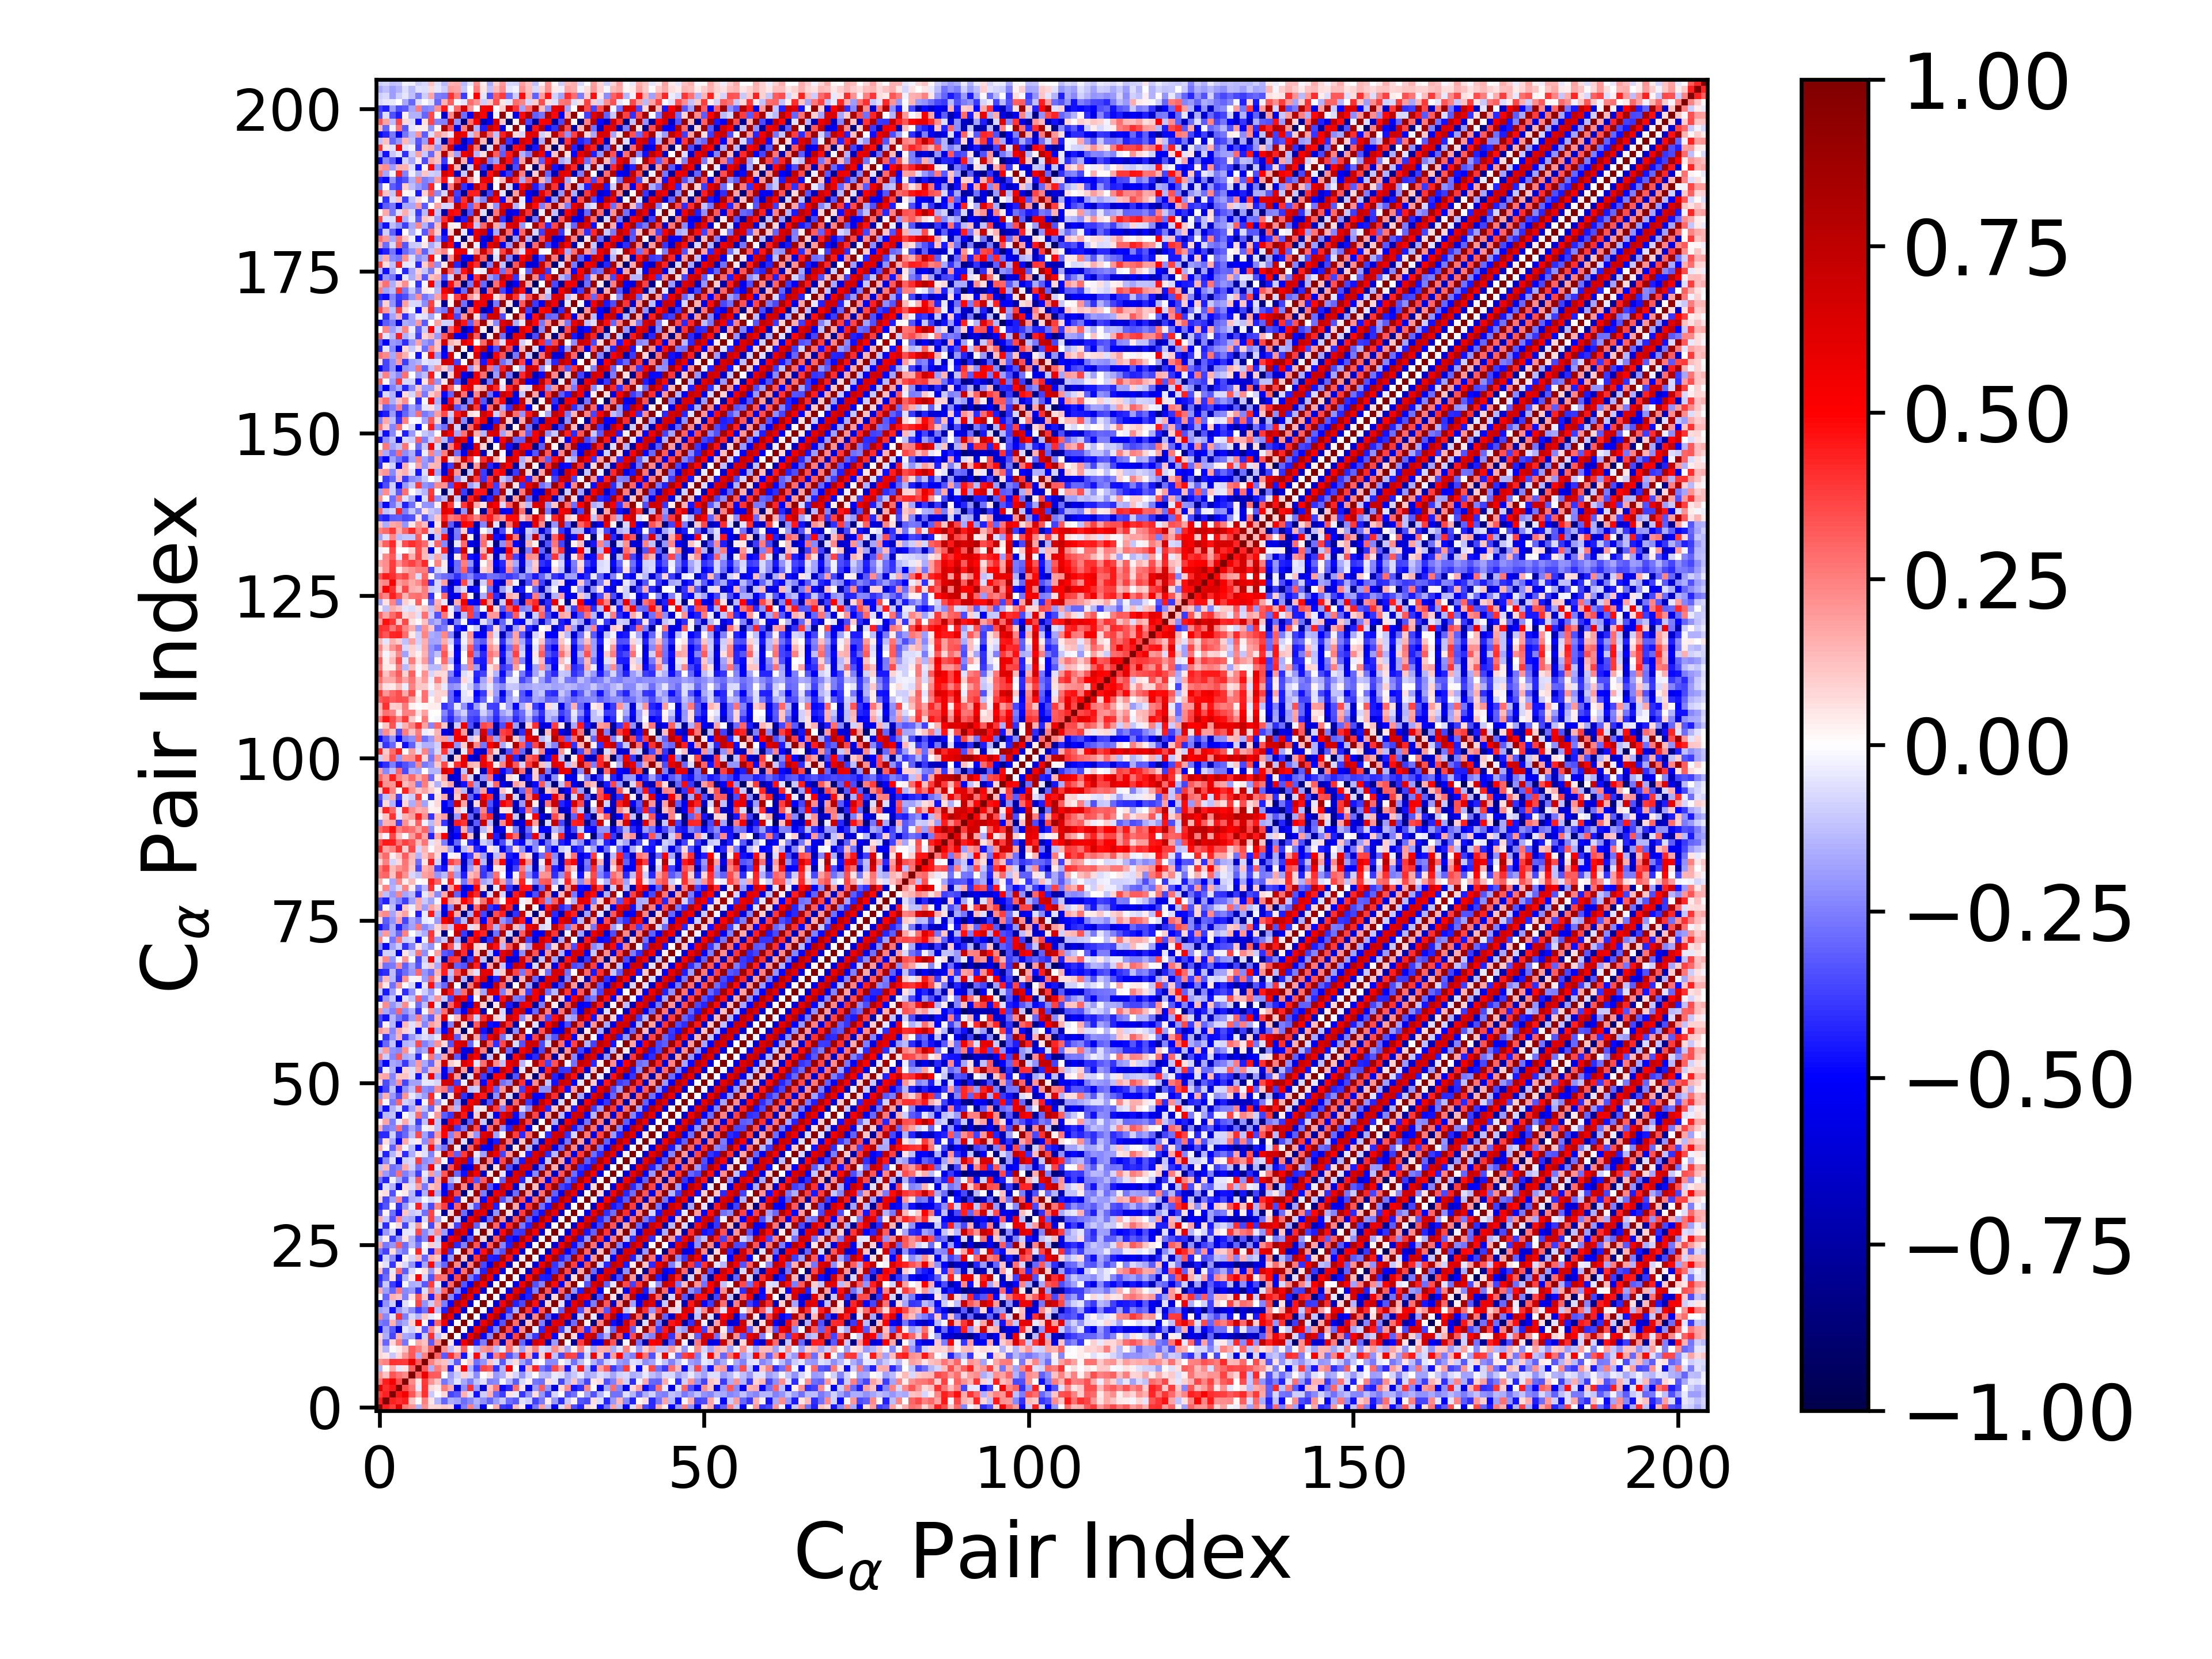

Data behind this chart, as committed beside it:
1.000000000000000000e+00, 4.394686328013909238e-01, 3.785689751721136309e-01, 6.299908341044009319e-01, 2.629548731053993338e-01, 2.099575217412041339e-01, -1.533783371036156473e-01, 2.121877145117896379e-01, 7.288393800852564774e-02, 8.181739470046187068e-02, 1.084689067272224111e-01, 8.057203451774917757e-02, -5.052611384284899643e-01, -2.532443035068139836e-01, 2.448959978452409092e-01, -1.814395233520565975e-01, -5.267848774559243941e-01, 4.752356841584411758e-04, 1.604587229322766428e-01, -3.876002513867394250e-01, -4.123992912462841609e-01, 1.298102542037918583e-01, 3.629739808046870270e-02, -4.845984642764685213e-01
4.394686328013909238e-01, 1.000000000000000000e+00, 4.340482938454081063e-01, 4.132474948521250302e-01, 4.414379650392706300e-01, 1.223254667105856119e-01, -6.555762029054394875e-03, 2.470290020605486747e-01, 5.278027789053245378e-02, -1.433565623054386395e-01, -3.018364402526660939e-01, -1.611098874677890092e-01, -1.874846468018527279e-01, -2.821380553564984961e-01, -2.341652105290202290e-01, -1.524898650826315705e-01, -2.166597770645387611e-01, -3.004129290533404384e-01, -1.929819747153090070e-01, -1.018082715835204599e-01, -2.870936938657000503e-01, -3.228266647720279825e-01, -6.021420392172095737e-02, -9.295709659289837223e-02
3.785689751721136309e-01, 4.340482938454081063e-01, 1.000000000000000000e+00, 4.532808639812456186e-01, 5.319876814292684442e-01, 3.312897010327167102e-01, 1.623740038638348260e-01, 4.041852613488013390e-01, -1.072834259039630589e-01, -1.511815356039545276e-02, 7.334880303941793134e-02, -3.652208047899275778e-01, -3.274357465317063731e-01, 1.542430278545301181e-01, -5.856921825744455801e-02, -4.667934668580249191e-01, -9.975883823207311318e-02, 1.549461612969871560e-01, -2.997048386373056261e-01, -3.810982938107441154e-01, 5.896649502340088611e-02, -4.269319897546919318e-02, -3.911293871813050771e-01, -2.251523615654475730e-01
6.299908341044009319e-01, 4.132474948521250302e-01, 4.532808639812456186e-01, 1.000000000000000000e+00, 3.438375088963987469e-01, 2.667129484247064419e-01, -4.346594564701256047e-02, 3.919997937037683622e-01, 7.063475262471607952e-02, 4.121207209678245248e-02, 2.525643155766237880e-01, 1.567012660402228863e-01, -6.042452535528970436e-01, -2.194591639615555423e-01, 4.019724078942709666e-01, -2.024463776113038793e-01, -6.071316544281519789e-01, 1.203269560982529740e-01, 2.653121405661400534e-01, -4.802816497004708807e-01, -4.184930206382530549e-01, 2.867980910367748937e-01, 4.767505202871141073e-02, -5.977648163980832097e-01
2.629548731053993338e-01, 4.414379650392706300e-01, 5.319876814292684442e-01, 3.438375088963987469e-01, 1.000000000000000000e+00, 2.291700247035862170e-01, 4.875923012857493605e-02, 3.890932968149053428e-01, 2.093212113966974319e-01, 1.125781925129361455e-01, -2.663414734491360014e-01, -1.699197308902238857e-01, -5.458251395551888541e-02, -1.644272438442046236e-01, -2.567786354439803853e-01, -1.174263278971860863e-01, -6.242796952235991903e-02, -2.427220780620178153e-01, -2.268935073671169145e-01, -1.774127092043067261e-02, -1.407315316752110468e-01, -3.173035435136876692e-01, -7.736374624565156566e-02, 2.919842559914496635e-02
2.099575217412041339e-01, 1.223254667105856119e-01, 3.312897010327167102e-01, 2.667129484247064419e-01, 2.291700247035862170e-01, 1.000000000000000000e+00, 3.081072778019348091e-01, 5.679190701961362997e-01, 3.233336889911980760e-01, 3.139725095975721691e-01, 1.346241022904256157e-03, -1.929272043534633885e-01, -9.767411485507944413e-02, 9.118530350830389430e-02, -7.553505796722057020e-02, -2.242326028904065016e-01, 1.451616428505007059e-03, 5.678432283757672144e-02, -2.000613751227929282e-01, -1.634416548583764173e-01, 5.402550188842393519e-02, -8.243586014780443505e-02, -2.146068348037860618e-01, -8.156195921626176182e-02
-1.533783371036156473e-01, -6.555762029054394875e-03, 1.623740038638348260e-01, -4.346594564701256047e-02, 4.875923012857493605e-02, 3.081072778019348091e-01, 1.000000000000000000e+00, 3.212168977518512492e-01, -1.553970187294116678e-01, 2.503546607811827363e-01, 1.697662255791579367e-01, -4.381758870216600488e-01, 5.638225239591512089e-02, 5.072601232122457837e-01, -1.515963337069729244e-01, -3.787497646309740951e-01, 3.599019966988705188e-01, 3.233662950252958468e-01, -4.038322915160363347e-01, -1.451183041990180556e-01, 4.949006281493792958e-01, -1.967060217793120853e-03, -4.700878130535925403e-01, 1.353347599742373286e-01
2.121877145117896379e-01, 2.470290020605486747e-01, 4.041852613488013390e-01, 3.919997937037683622e-01, 3.890932968149053428e-01, 5.679190701961362997e-01, 3.212168977518512492e-01, 1.000000000000000000e+00, 2.431376218401941625e-01, 1.448328620735223338e-01, 1.188709218152343428e-01, -1.004082218516194475e-01, -3.195467496163649224e-01, 1.625444149498105409e-02, 1.028325947733567947e-01, -2.756688420075827928e-01, -2.166864624255735172e-01, 1.216645167128503763e-01, -6.585978381089645228e-02, -3.241410743464769317e-01, -8.399623540509941477e-02, 6.460166441438271179e-02, -1.787951848064820437e-01, -2.909623824162768657e-01
7.288393800852564774e-02, 5.278027789053245378e-02, -1.072834259039630589e-01, 7.063475262471607952e-02, 2.093212113966974319e-01, 3.233336889911980760e-01, -1.553970187294116678e-01, 2.431376218401941625e-01, 1.000000000000000000e+00, 3.104091024514655794e-01, -3.277143797018131632e-01, 4.122482827956560625e-01, 2.312549673763698022e-01, -4.550305727117527343e-01, -5.419805504788307443e-02, 4.822920052764901322e-01, -9.820631904468063444e-02, -4.309965480150815265e-01, 2.541105229714377134e-01, 3.787547378000291065e-01, -3.436313191284622315e-01, -2.080565409494296580e-01, 4.795683270978317037e-01, 1.570845755352648643e-01
8.181739470046187068e-02, -1.433565623054386395e-01, -1.511815356039545276e-02, 4.121207209678245248e-02, 1.125781925129361455e-01, 3.139725095975721691e-01, 2.503546607811827363e-01, 1.448328620735223338e-01, 3.104091024514655794e-01, 1.000000000000000000e+00, 2.161855288241458228e-01, -1.195771951506353209e-01, 6.481297965768702263e-02, 3.027561113889679079e-01, 1.894692178790262707e-02, -1.311665976906964681e-01, 2.057367526836196836e-01, 2.307694937053253736e-01, -1.331156209368369869e-01, -4.336278894639154086e-02, 2.898918795789652836e-01, 7.242433679323721785e-02, -1.821532788306291228e-01, 1.141565694634509714e-01
1.084689067272224111e-01, -3.018364402526660939e-01, 7.334880303941793134e-02, 2.525643155766237880e-01, -2.663414734491360014e-01, 1.346241022904256157e-03, 1.697662255791579367e-01, 1.188709218152343428e-01, -3.277143797018131632e-01, 2.161855288241458228e-01, 1.000000000000000000e+00, 4.856851251721502893e-02, -5.982007262188531183e-01, 5.586248353474034811e-01, 8.030510174803551227e-01, -4.403911378564326906e-01, -2.535734094494996316e-01, 9.226068069377594272e-01, 2.993983689074347643e-01, -6.964158482045522680e-01, 2.701106933551656319e-01, 9.029405594893413767e-01, -2.969990043473976771e-01, -6.076378683669171332e-01
8.057203451774917757e-02, -1.611098874677890092e-01, -3.652208047899275778e-01, 1.567012660402228863e-01, -1.699197308902238857e-01, -1.929272043534633885e-01, -4.381758870216600488e-01, -1.004082218516194475e-01, 4.122482827956560625e-01, -1.195771951506353209e-01, 4.856851251721502893e-02, 1.000000000000000000e+00, 7.220244370067358496e-03, -6.308328546521380087e-01, 5.710635880821441912e-01, 7.887523700005871774e-01, -4.901067207993396457e-01, -2.322377718328140217e-01, 9.352439490322430604e-01, 2.922811302676682210e-01, -6.192894864708600178e-01, 3.690020436739225307e-01, 9.048145959363007584e-01, -2.028784356873725159e-01
-5.052611384284899643e-01, -1.874846468018527279e-01, -3.274357465317063731e-01, -6.042452535528970436e-01, -5.458251395551888541e-02, -9.767411485507944413e-02, 5.638225239591512089e-02, -3.195467496163649224e-01, 2.312549673763698022e-01, 6.481297965768702263e-02, -5.982007262188531183e-01, 7.220244370067358496e-03, 1.000000000000000000e+00, 1.119696867116054192e-02, -6.340297294436481046e-01, 5.749649403825380922e-01, 7.898197896398755358e-01, -4.672390504833308644e-01, -2.375056443996312050e-01, 9.132506217284126482e-01, 3.545416189373207794e-01, -5.707929786549501561e-01, 2.337071326021605833e-01, 9.420685624569460348e-01
-2.532443035068139836e-01, -2.821380553564984961e-01, 1.542430278545301181e-01, -2.194591639615555423e-01, -1.644272438442046236e-01, 9.118530350830389430e-02, 5.072601232122457837e-01, 1.625444149498105409e-02, -4.550305727117527343e-01, 3.027561113889679079e-01, 5.586248353474034811e-01, -6.308328546521380087e-01, 1.119696867116054192e-02, 1.000000000000000000e+00, 8.498923743949065787e-03, -6.313581591070199783e-01, 5.751090088870040029e-01, 7.871938927700256050e-01, -5.009150472809367205e-01, -3.299063758824478110e-01, 9.167488444093448985e-01, 2.831606016178142560e-01, -7.793581594621282749e-01, 1.187865755728574335e-01
2.448959978452409092e-01, -2.341652105290202290e-01, -5.856921825744455801e-02, 4.019724078942709666e-01, -2.567786354439803853e-01, -7.553505796722057020e-02, -1.515963337069729244e-01, 1.028325947733567947e-01, -5.419805504788307443e-02, 1.894692178790262707e-02, 8.030510174803551227e-01, 5.710635880821441912e-01, -6.340297294436481046e-01, 8.498923743949065787e-03, 1.000000000000000000e+00, 2.978716098487421953e-03, -6.390030805965251082e-01, 5.892324709616286738e-01, 7.733099168836118364e-01, -5.250296521333143174e-01, -2.593804774975316807e-01, 9.366344898250582585e-01, 2.473230786657915070e-01, -7.512006189099599274e-01
-1.814395233520565975e-01, -1.524898650826315705e-01, -4.667934668580249191e-01, -2.024463776113038793e-01, -1.174263278971860863e-01, -2.242326028904065016e-01, -3.787497646309740951e-01, -2.756688420075827928e-01, 4.822920052764901322e-01, -1.311665976906964681e-01, -4.403911378564326906e-01, 7.887523700005871774e-01, 5.749649403825380922e-01, -6.313581591070199783e-01, 2.978716098487421953e-03, 1.000000000000000000e+00, 4.565983415108213449e-03, -6.057425492254947530e-01, 5.934700113022604029e-01, 8.002747592261922893e-01, -4.127071851844197892e-01, -1.540170251763832709e-01, 9.117944864797208337e-01, 3.868232851136750861e-01
-5.267848774559243941e-01, -2.166597770645387611e-01, -9.975883823207311318e-02, -6.071316544281519789e-01, -6.242796952235991903e-02, 1.451616428505007059e-03, 3.599019966988705188e-01, -2.166864624255735172e-01, -9.820631904468063444e-02, 2.057367526836196836e-01, -2.535734094494996316e-01, -4.901067207993396457e-01, 7.898197896398755358e-01, 5.751090088870040029e-01, -6.390030805965251082e-01, 4.565983415108213449e-03, 1.000000000000000000e+00, 1.042489903413949467e-02, -6.315939106801400360e-01, 5.295232559355221857e-01, 8.239222955289879913e-01, -4.345350741021568042e-01, -3.580278934208743213e-01, 8.632669382900068911e-01
4.752356841584411758e-04, -3.004129290533404384e-01, 1.549461612969871560e-01, 1.203269560982529740e-01, -2.427220780620178153e-01, 5.678432283757672144e-02, 3.233662950252958468e-01, 1.216645167128503763e-01, -4.309965480150815265e-01, 2.307694937053253736e-01, 9.226068069377594272e-01, -2.322377718328140217e-01, -4.672390504833308644e-01, 7.871938927700256050e-01, 5.892324709616286738e-01, -6.057425492254947530e-01, 1.042489903413949467e-02, 1.000000000000000000e+00, 8.906723088898395660e-03, -6.848775161974411940e-01, 5.478100071391116543e-01, 7.795967084992220242e-01, -5.535863142770311995e-01, -4.363638353495339905e-01
1.604587229322766428e-01, -1.929819747153090070e-01, -2.997048386373056261e-01, 2.653121405661400534e-01, -2.268935073671169145e-01, -2.000613751227929282e-01, -4.038322915160363347e-01, -6.585978381089645228e-02, 2.541105229714377134e-01, -1.331156209368369869e-01, 2.993983689074347643e-01, 9.352439490322430604e-01, -2.375056443996312050e-01, -5.009150472809367205e-01, 7.733099168836118364e-01, 5.934700113022604029e-01, -6.315939106801400360e-01, 8.906723088898395660e-03, 1.000000000000000000e+00, 2.137429710369145863e-02, -6.044551724293256711e-01, 6.100484810845201444e-01, 7.884509341597375487e-01, -4.495956317736505836e-01
-3.876002513867394250e-01, -1.018082715835204599e-01, -3.810982938107441154e-01, -4.802816497004708807e-01, -1.774127092043067261e-02, -1.634416548583764173e-01, -1.451183041990180556e-01, -3.241410743464769317e-01, 3.787547378000291065e-01, -4.336278894639154086e-02, -6.964158482045522680e-01, 2.922811302676682210e-01, 9.132506217284126482e-01, -3.299063758824478110e-01, -5.250296521333143174e-01, 8.002747592261922893e-01, 5.295232559355221857e-01, -6.848775161974411940e-01, 2.137429710369145863e-02, 1.000000000000000000e+00, 1.052055216583117590e-02, -5.814822598778782714e-01, 5.498009155179538476e-01, 8.441640539808097365e-01
-4.123992912462841609e-01, -2.870936938657000503e-01, 5.896649502340088611e-02, -4.184930206382530549e-01, -1.407315316752110468e-01, 5.402550188842393519e-02, 4.949006281493792958e-01, -8.399623540509941477e-02, -3.436313191284622315e-01, 2.898918795789652836e-01, 2.701106933551656319e-01, -6.192894864708600178e-01, 3.545416189373207794e-01, 9.167488444093448985e-01, -2.593804774975316807e-01, -4.127071851844197892e-01, 8.239222955289879913e-01, 5.478100071391116543e-01, -6.044551724293256711e-01, 1.052055216583117590e-02, 1.000000000000000000e+00, 1.634811228191162050e-02, -6.862807907924667328e-01, 4.648364026046338249e-01
1.298102542037918583e-01, -3.228266647720279825e-01, -4.269319897546919318e-02, 2.867980910367748937e-01, -3.173035435136876692e-01, -8.243586014780443505e-02, -1.967060217793120853e-03, 6.460166441438271179e-02, -2.080565409494296580e-01, 7.242433679323721785e-02, 9.029405594893413767e-01, 3.690020436739225307e-01, -5.707929786549501561e-01, 2.831606016178142560e-01, 9.366344898250582585e-01, -1.540170251763832709e-01, -4.345350741021568042e-01, 7.795967084992220242e-01, 6.100484810845201444e-01, -5.814822598778782714e-01, 1.634811228191162050e-02, 1.000000000000000000e+00, 2.556576533399776766e-02, -6.818117484319410337e-01
3.629739808046870270e-02, -6.021420392172095737e-02, -3.911293871813050771e-01, 4.767505202871141073e-02, -7.736374624565156566e-02, -2.146068348037860618e-01, -4.700878130535925403e-01, -1.787951848064820437e-01, 4.795683270978317037e-01, -1.821532788306291228e-01, -2.969990043473976771e-01, 9.048145959363007584e-01, 2.337071326021605833e-01, -7.793581594621282749e-01, 2.473230786657915070e-01, 9.117944864797208337e-01, -3.580278934208743213e-01, -5.535863142770311995e-01, 7.884509341597375487e-01, 5.498009155179538476e-01, -6.862807907924667328e-01, 2.556576533399776766e-02, 1.000000000000000000e+00, 4.124524651712437734e-02
-4.845984642764685213e-01, -9.295709659289837223e-02, -2.251523615654475730e-01, -5.977648163980832097e-01, 2.919842559914496635e-02, -8.156195921626176182e-02, 1.353347599742373286e-01, -2.909623824162768657e-01, 1.570845755352648643e-01, 1.141565694634509714e-01, -6.076378683669171332e-01, -2.028784356873725159e-01, 9.420685624569460348e-01, 1.187865755728574335e-01, -7.512006189099599274e-01, 3.868232851136750861e-01, 8.632669382900068911e-01, -4.363638353495339905e-01, -4.495956317736505836e-01, 8.441640539808097365e-01, 4.648364026046338249e-01, -6.818117484319410337e-01, 4.124524651712437734e-02, 1.000000000000000000e+00
-2.696670361046737407e-01, -3.720064911969084287e-01, 6.744884634618854291e-02, -1.958447063014832068e-01, -2.678471820606299070e-01, -2.983356970804105449e-03, 4.233897253243413816e-01, -3.446116536581669831e-02, -4.402472758873736680e-01, 2.424811892097108734e-01, 6.872920342883160894e-01, -3.922779492654719369e-01, -3.207051367765856309e-02, 9.343922317462567406e-01, 2.381132818520840522e-01, -4.909039433656999241e-01, 4.623852208147794518e-01, 8.709971703129785192e-01, -2.471454004477053878e-01, -3.365522630648883351e-01, 8.570790017967105934e-01, 5.089897236261328173e-01, -6.268530035654137356e-01, 1.935401180979797603e-02
1.864338308606027506e-01, -2.588857712872865702e-01, -2.054897626091511109e-01, 3.198388519600407487e-01, -2.846339562243633270e-01, -1.361912324828530862e-01, -2.727419689201771025e-01, 1.054645994329994271e-02, 9.475275735466731630e-02, -7.537558268211939916e-02, 5.670724646632143706e-01, 7.900164287835333976e-01, -4.196171176483386445e-01, -2.467689723535045898e-01, 9.137822211038624243e-01, 3.334401282197606009e-01, -6.367086675735612600e-01, 3.129102921113649516e-01, 9.333256563877239120e-01, -2.389074956167591690e-01, -4.375811957035880551e-01, 8.214542706634820890e-01, 5.612294412411134026e-01, -6.191677564543303092e-01
-1.336302099752577632e-01, 3.218768225915092512e-02, -3.757280604098616195e-01, -2.090798467255267634e-01, 5.623615926402669718e-02, -1.491266117840148175e-01, -3.433896321469441792e-01, -2.327643746409496506e-01, 5.301330466697682375e-01, -1.005698430981410568e-01, -7.102909773833921969e-01, 5.651679106720899348e-01, 6.345253848553641385e-01, -7.078860757823872696e-01, -3.140921593408027013e-01, 9.029136889010930256e-01, 7.884288847382696364e-02, -8.363152756462614024e-01, 3.203506736238725394e-01, 8.695800333778590518e-01, -4.492946132446614671e-01, -4.988198516369239388e-01, 8.195659261708484467e-01, 5.308140495995979924e-01
-5.192597326721435369e-01, -1.960771551059823370e-01, -8.473920801030564165e-02, -5.833417811468062375e-01, -4.802627140280504858e-02, -4.490757355921733834e-02, 3.586298289987777110e-01, -2.287912475201710205e-01, -1.225923784731208499e-01, 2.220635053010564242e-01, -1.912091550730931067e-01, -4.885333701942841667e-01, 7.367539556521144339e-01, 6.047470282625991844e-01, -5.859205016707303981e-01, -3.241444504076287231e-02, 9.720295826110131321e-01, 7.160666567814526207e-02, -6.199851448849633684e-01, 4.803110916549573339e-01, 8.502378956703425805e-01, -3.827738436241481246e-01, -3.908689410579925805e-01, 8.431018373606101735e-01
-6.669104341982429185e-02, -4.072653514518850826e-01, -4.722726369140359780e-03, 7.496145731161669989e-02, -3.612462554021457772e-01, -6.245115965954317616e-02, 1.968243820278628153e-01, 2.002999364801220927e-02, -3.567371942129413664e-01, 1.170889943490561746e-01, 9.117914515640365147e-01, 7.265378773429784220e-02, -3.706872676186515059e-01, 6.255390422132167672e-01, 7.298184923025563542e-01, -3.100605434727384813e-01, -5.568832924896457981e-02, 9.190649062049348617e-01, 2.972128972581107864e-01, -5.197904792988367051e-01, 4.202378999648140323e-01, 8.976972358530853624e-01, -2.611443712832512420e-01, -4.299164880065394212e-01
1.651757667874775848e-01, -1.092111590056046161e-01, -3.300946428315003067e-01, 2.251923189317625029e-01, -1.533003973949553789e-01, -1.655431907594187846e-01, -4.547081957909796524e-01, -7.157985406786751548e-02, 3.746575530592713976e-01, -1.730809248863940109e-01, 1.739895600433172956e-02, 9.469351999446792290e-01, -9.333741160385723712e-02, -7.006755845449333941e-01, 5.596542783140099342e-01, 7.309998633325075490e-01, -6.024171993641156408e-01, -2.806589627363100803e-01, 9.369028086231936392e-01, 2.164073378469971165e-01, -7.393464640023290624e-01, 3.496281674517240368e-01, 9.174760226525908724e-01, -3.084249131474772199e-01
-3.441685372223011186e-01, 2.431264753706312634e-02, -2.801682642458859784e-01, -4.616737581716203187e-01, 1.102808476798904647e-01, -1.045590982653793743e-01, -8.144914501751610025e-02, -2.740248950626136826e-01, 3.625125678073014557e-01, 3.095161710926097945e-02, -7.854086435963862911e-01, 7.706891652303095308e-02, 8.935339737981119468e-01, -2.826115471857915118e-01, -7.008999972986790228e-01, 6.346958509506398505e-01, 5.883462993938071151e-01, -7.265942059155073851e-01, -2.068802636805561201e-01, 9.442353726610641651e-01, 6.573289116879696414e-02, -7.532751804171587962e-01, 3.769420064516584290e-01, 9.015780653085864182e-01
-4.243847952275373592e-01, -3.332242306388324415e-01, 1.079128969265621095e-02, -4.029424833549392626e-01, -1.986451815336750248e-01, -4.033827941846549608e-02, 4.420394346378668238e-01, -1.365543572510262149e-01, -3.583041099882106617e-01, 2.466878800873507638e-01, 3.757057106526984214e-01, -4.814914990557986885e-01, 3.122265804970464909e-01, 9.017418251230571169e-01, -1.030261930047121632e-01, -3.424258470596427961e-01, 7.513834767439332429e-01, 6.190698939059148254e-01, -4.443592907165711536e-01, -7.017768104965444939e-03, 9.628089529138477154e-01, 1.707741152072204394e-01, -5.967313990769187448e-01, 3.961686128699542508e-01
8.427140706646195356e-02, -3.559853372093781942e-01, -1.854151718731398280e-01, 2.304681106386047840e-01, -3.668871328105118290e-01, -1.572080117689100276e-01, -1.392740699975619223e-01, -2.005850059248360379e-02, -7.828875023265477462e-02, -4.644251311884728395e-02, 7.317447506074707952e-01, 6.244830199720442510e-01, -4.178836173601563342e-01, 3.219241069023208446e-02, 9.305717082100695148e-01, 1.624817217683379722e-01, -4.796212867031313665e-01, 5.463529341836083075e-01, 8.083830272448588872e-01, -3.368817048338985654e-01, -1.734113217751012126e-01, 9.266843509813259550e-01, 3.399993879810945252e-01, -5.923781081757202305e-01
4.185416174574461273e-02, 6.919299078820902171e-02, -3.429019848619035971e-01, 3.216225327893784246e-03, 4.629007789591003258e-02, -1.410043115265843250e-01, -4.540791722450649437e-01, -1.497183618403957472e-01, 5.392537871259378557e-01, -1.666062203651285656e-01, -5.595855510354174056e-01, 7.390667877573909861e-01, 3.485140073372549052e-01, -8.554249603642289923e-01, -4.571178402584547690e-02, 8.860403746423344273e-01, -2.570515709809126359e-01, -7.749676941346309578e-01, 5.602572147794154800e-01, 6.592139792474283055e-01, -6.997233578630505102e-01, -2.853033834636325428e-01, 9.306653945477950662e-01, 2.045792302240461158e-01
-4.702553874647163457e-01, -6.906084540560995799e-02, -1.544686687564162664e-01, -5.728135548849428993e-01, 6.883322514400960768e-02, -6.988890807588403475e-02, 1.820486951945041731e-01, -2.593272177212793128e-01, 1.107572775354921379e-01, 1.620997117552815114e-01, -5.257392556622033641e-01, -3.044861767810481679e-01, 8.829485633886992035e-01, 2.366690135537316830e-01, -7.415346246023637455e-01, 2.578763656112104674e-01, 8.943535914098907913e-01, -3.266865879244711945e-01, -5.307624489521763911e-01, 7.486679530109241476e-01, 5.611074952550131334e-01, -6.463075015620454167e-01, -8.887729933082003098e-02, 9.697054405729074178e-01
-2.681223056238803415e-01, -4.292857153644338286e-01, -2.557199703614868730e-02, -1.710132608455307013e-01, -3.427569364180145794e-01, -9.930736846135156115e-02, 3.220855555230749401e-01, -8.990281358255212962e-02, -4.096224552266627406e-01, 1.687079838985693914e-01, 7.501870753823874916e-01, -1.599430633186728345e-01, -6.603996319305990848e-02, 8.148427490610584689e-01, 4.173576403756867892e-01, -3.298017832854219233e-01, 3.275690341171323405e-01, 8.673030592726668209e-01, -2.587876129274109017e-03, -3.091138559937239294e-01, 7.209781331141341676e-01, 6.558686207594994766e-01, -4.253167239059784666e-01, -6.962528324801629809e-02
1.791888996093617126e-01, -1.980596064700647085e-01, -2.746000003385459243e-01, 2.831178904253447981e-01, -2.497279552789640200e-01, -1.752192145939718004e-01, -3.769120453764854828e-01, -4.180789457398811221e-02, 1.921844173135607292e-01, -1.628334605874690866e-01, 3.321057480371200632e-01, 8.847450451705429764e-01, -2.980211949316740050e-01, -4.719884775879582550e-01, 7.842647271430410738e-01, 5.196349537204856261e-01, -6.584710651523086877e-01, 4.891829764825378346e-02, 9.696471324078087539e-01, -5.168789850525955243e-02, -6.037322557118419697e-01, 6.379828783733101361e-01, 7.401864450064326029e-01, -5.136250593387901020e-01
-1.310491282852665196e-01, 1.360456936497400071e-01, -2.742344172824361936e-01, -2.345254779326390593e-01, 1.678733192757999870e-01, -8.820879238071943629e-02, -2.734076449732360525e-01, -1.939310031710395343e-01, 5.070937991766297781e-01, -5.784635983264321130e-02, -8.241266831313260877e-01, 3.369346604602775908e-01, 6.837411088299885087e-01, -6.297116681458959642e-01, -5.286267181193229359e-01, 7.636860246078928105e-01, 2.106524042541239039e-01, -8.861902538848626110e-01, 6.659448663356073994e-02, 8.734641514625687275e-01, -3.419762680823400514e-01, -6.945389461310415014e-01, 6.408089645780655763e-01, 6.435760964986807497e-01
-5.046021521961897571e-01, -2.334463020548812329e-01, -6.226621301200708364e-02, -5.425504656409159132e-01, -8.622116013765755704e-02, -7.066476642647262496e-02, 3.788614385967267184e-01, -2.197557844391219706e-01, -1.890261094631495442e-01, 2.351783370951801289e-01, -1.865996383127738537e-02, -4.802987193238392738e-01, 6.283020166622280689e-01, 7.048700864857099235e-01, -4.422619757621380487e-01, -1.132964944578334215e-01, 9.264859862783466626e-01, 2.404369831972650584e-01, -5.665688504705027606e-01, 3.525081669517609595e-01, 9.027679465289619731e-01, -2.162243373393780699e-01, -4.478801086386513530e-01, 7.310553013073111117e-01
-6.953273102529067273e-02, -4.352605265918988442e-01, -1.423534382630901318e-01, 7.429546978331130758e-02, -4.080005945325959060e-01, -1.637341206620767375e-01, 4.556695171510538600e-02, -6.218796878212434764e-02, -2.479443661891967132e-01, 3.145417734026930562e-02, 8.356115216734122386e-01, 3.519008844553486171e-01, -3.188447157144815858e-01, 3.858996342557473036e-01, 8.221518387917684523e-01, -4.055858956203148291e-02, -1.842639690757550408e-01, 7.618166930568435191e-01, 5.499838185818650693e-01, -3.731175016032017844e-01, 2.026613048498416281e-01, 9.281449125291163504e-01, 3.811466365787449101e-02, -4.396451298365537386e-01
1.693418970034437643e-01, 1.862311168334149225e-02, -3.102988774994615007e-01, 1.843521484205367100e-01, -3.059329712886558680e-02, -1.381620478067923652e-01, -4.908842125446562510e-01, -7.624031552626293895e-02, 4.705180718057748734e-01, -1.929644190865283382e-01, -2.670223431170640205e-01, 8.725810566979019800e-01, 4.840762383945182434e-02, -8.430126430564077733e-01, 2.969806646911903880e-01, 7.975077735294405779e-01, -5.284740554358672293e-01, -5.467859292430093943e-01, 7.905531171447539585e-01, 3.843044835630274325e-01, -8.092067034496551736e-01, 5.014946432460418851e-02, 9.506451302805477566e-01, -1.354095772975884016e-01
-3.534458615986896812e-01, 6.999185095323449957e-02, -1.585694016314948551e-01, -4.776698636776291473e-01, 1.696393247952684979e-01, -4.479882965556002822e-02, 4.650233410239127535e-02, -2.234617405615585417e-01, 2.696190946711962688e-01, 1.004463173080935440e-01, -7.380492409947586596e-01, -1.776533801026020098e-01, 8.692266917809751137e-01, -7.019792314046319204e-02, -8.062896755858309783e-01, 4.035203441760584764e-01, 7.239117451542118609e-01, -6.023715079121315652e-01, -4.468292976395029648e-01, 8.367809982346042785e-01, 2.703858408634229327e-01, -8.032282525973795106e-01, 1.112837466724827945e-01, 9.406860246891215471e-01
-4.206256290886006277e-01, -4.170170606640320465e-01, -8.724378802733913363e-02, -3.651073364467897209e-01, -2.935640407418981246e-01, -1.324133791092066692e-01, 3.590558360422839157e-01, -1.827546287625355648e-01, -3.404094861080342316e-01, 2.013692219545992479e-01, 5.041537172010284173e-01, -2.486223637299156131e-01, 2.500616378304648113e-01, 8.275153568891969735e-01, 1.251198108021608080e-01, -2.076561631159457577e-01, 6.126845158456345475e-01, 6.801193633847426590e-01, -1.834979730989285684e-01, -1.871321493130091371e-02, 8.563027356274297563e-01, 3.778788445003970486e-01, -4.170485698541750996e-01, 2.766361219856247056e-01
1.499181689966539999e-01, -2.710910076350274700e-01, -2.308599239741795928e-01, 2.778165367391438045e-01, -3.118802644470359264e-01, -1.741803368608645930e-01, -2.780701569634858039e-01, -2.830276714588796441e-02, 5.684165937104500299e-02, -1.259261234615640934e-01, 5.385084026999280571e-01, 7.800548089864860479e-01, -3.891914343044354796e-01, -2.508693816696005996e-01, 8.845644353499514390e-01, 3.471471375787745783e-01, -6.146158687381053642e-01, 2.916839050911102516e-01, 9.213976327827919643e-01, -2.136360148378383395e-01, -4.300219617022725815e-01, 8.011691008197202590e-01, 5.614614927814540746e-01, -5.914163888578731765e-01
3.474557780552149644e-02, 1.784350374871029876e-01, -2.558343053284692914e-01, -4.291811574803093554e-02, 1.664500941493469166e-01, -6.962394916215851326e-02, -3.891766727840543227e-01, -1.188588883921653377e-01, 5.517822368208343820e-01, -1.227210528827114150e-01, -7.383915467370311125e-01, 5.208948854792455618e-01, 4.488399322655891033e-01, -8.171523410291190448e-01, -3.094840571316162525e-01, 7.914207843098977069e-01, -1.043355413002212406e-01, -8.893792083589721065e-01, 2.967012986667948438e-01, 7.216057202771752888e-01, -6.110516629737147154e-01, -5.385627245402314633e-01, 7.842897379412621106e-01, 3.662109595284799846e-01
-4.998287041361068606e-01, -1.367963139343984502e-01, -1.174271288105693950e-01, -5.752369525027904995e-01, 6.559691938869906605e-03, -7.333729682028379548e-02, 2.823187492770591889e-01, -2.489742724706131005e-01, -1.859778821565571602e-02, 2.021209277021555339e-01, -3.175503760478007309e-01, -3.947939749966388190e-01, 7.988570857138979076e-01, 4.546502115975681324e-01, -6.344297922905425269e-01, 9.944439497906569503e-02, 9.402743825192552141e-01, -8.460515572691741648e-02, -5.667586102521623426e-01, 5.974435325684986919e-01, 7.335902762863407700e-01, -4.778262586659242084e-01, -2.524959038039321646e-01, 8.975045457068457910e-01
-1.999100000302022895e-01, -4.731342512890456820e-01, -1.528483768879936588e-01, -6.959647446295451345e-02, -4.100310427133886937e-01, -1.823862100895552174e-01, 1.390495089638916770e-01, -1.176776005524234059e-01, -2.938014028870437055e-01, 7.756606442122883360e-02, 7.901161076821939799e-01, 2.086744752563796379e-01, -1.444698615184471790e-01, 5.480752949601156443e-01, 6.682903290629294002e-01, -7.025163764808470268e-02, 6.062647812711004225e-02, 7.869348554481188085e-01, 3.773488876222763633e-01, -2.672559550251912830e-01, 4.232035433828724158e-01, 8.281181472900288609e-01, -8.067312941890539268e-02, -2.336426789146513194e-01
2.484572095306314676e-01, -1.940863091031169371e-02, -2.584881387292635724e-01, 2.988047797550841822e-01, -9.027570921941492632e-02, -1.261882699605508529e-01, -4.793076609388334797e-01, -2.042892363393344207e-02, 3.681399220829691954e-01, -2.041317474310523072e-01, -2.868017634860375517e-02, 8.865826997244964369e-01, -1.880203607013713751e-01, -7.625585168989803542e-01, 5.217743048810048467e-01, 6.509338665886514885e-01, -6.912480905517219831e-01, -3.308853753480993087e-01, 8.853989556447152687e-01, 1.352267599922249985e-01, -8.245107690790830501e-01, 2.919684380474953378e-01, 8.723702629453763402e-01, -3.855228809397801548e-01
-2.130168790699740744e-01, 1.528846658609490650e-01, -1.973296820967166687e-01, -3.374043658204091689e-01, 2.075247318020425058e-01, -4.412374299522043436e-02, -1.246579415831083754e-01, -1.928781979871332375e-01, 4.166304642191595020e-01, 1.386412414688546063e-02, -8.503806083594481757e-01, 6.634416383803042050e-02, 7.806707444381929539e-01, -4.057162172705384151e-01, -7.210129601844704750e-01, 5.897015975854329461e-01, 4.510421244992214862e-01, -8.154885965936430336e-01, -2.175378876497950364e-01, 8.734269713562161641e-01, -8.304509835411130747e-02, -8.192118910199815973e-01, 3.877280295223830553e-01, 8.036609712870982358e-01
-4.935321967604411886e-01, -3.636205875559975209e-01, -1.173073513729834955e-01, -4.744453016762371633e-01, -2.167312547654359767e-01, -1.310173671265325024e-01, 3.607708216901082121e-01, -2.240188031371013744e-01, -2.564821722434477147e-01, 2.192353726944912540e-01, 2.615180018801410711e-01, -3.061326024512742716e-01, 4.762781646488687404e-01, 7.671988684203564501e-01, -1.238976196525978374e-01, -1.003923798423481256e-01, 7.862936837905399878e-01, 4.703105678680851720e-01, -3.202288033955711932e-01, 2.100631041275059230e-01, 8.889695518150780851e-01, 1.165494287295192888e-01, -3.801347966625936436e-01, 5.266470051948403119e-01
7.058589436066509126e-02, -3.479119068316173791e-01, -2.138452733982932619e-01, 2.113821084108602200e-01, -3.593888690950523546e-01, -1.848965309009476254e-01, -1.844118943270138256e-01, -4.466454293061411507e-02, -4.688400457307038277e-02, -7.977567870718764442e-02, 6.671618907158578526e-01, 6.671361941334184031e-01, -3.761426905705568813e-01, -3.662043932110216338e-02, 9.027711282810746418e-01, 2.314891270916708543e-01, -4.864455354191370429e-01, 4.705625541111542187e-01, 8.345948767310004124e-01, -2.739453949119671772e-01, -2.237616790008125356e-01, 8.829703808729824077e-01, 4.054830816733492882e-01, -5.600341308393035344e-01
1.633233920588652022e-01, 1.758628195033192232e-01, -2.387297589655039409e-01, 1.160410800105027562e-01, 1.234101769273909938e-01, -6.463892436622047100e-02, -4.624793658198264046e-01, -6.411510344851804877e-02, 5.328605355834804547e-01, -1.766287725375347561e-01, -5.798623823436033220e-01, 6.566013965065436997e-01, 2.025139783362052692e-01, -9.068649171069863568e-01, -6.662237053779068718e-02, 7.584669454978787417e-01, -3.766295559425408279e-01, -8.000317105205241308e-01, 4.966181082581514472e-01, 5.246173549603249109e-01, -7.928474322530563168e-01, -3.286216715988978798e-01, 8.536406791556040430e-01, 8.283588956343504450e-02
-4.434533140313949295e-01, -3.680237053998205304e-02, -1.545934310646546461e-01, -5.452840359897550560e-01, 8.281084749770198372e-02, -6.947483340306094546e-02, 1.665199886345724578e-01, -2.526878965823133316e-01, 1.330528532008282139e-01, 1.540247119072755411e-01, -5.490968830142411994e-01, -2.752433329278936580e-01, 8.740370626022437861e-01, 1.886341080039170282e-01, -7.387006545829559734e-01, 2.827181156660244499e-01, 8.608153535390821176e-01, -3.624442734966332735e-01, -5.063810911705109996e-01, 7.581672773412623245e-01, 5.127954583670399913e-01, -6.586806922948384990e-01, -5.146110417205177617e-02, 9.572742895436292532e-01
-3.074354430785479764e-01, -4.854193785170236586e-01, -1.646023602288385623e-01, -2.020651787379612596e-01, -3.874137413497507065e-01, -1.922146302225362369e-01, 2.028247623740643546e-01, -1.657352236224968189e-01, -2.935323641879557521e-01, 1.230314620240833823e-01, 6.905650402905034735e-01, 9.891862660111847005e-02, 4.502283896906703053e-02, 6.433052666834763178e-01, 4.930548441090963352e-01, -5.454548390562389409e-02, 2.825494742763713929e-01, 7.448831759685875520e-01, 2.223226781022340504e-01, -1.237529336853421258e-01, 5.872652299649617769e-01, 6.858740551042780131e-01, -1.476735039477739542e-01, -1.588522351505706684e-02
2.481238781317067488e-01, -9.722338406262327759e-02, -2.400905303273972446e-01, 3.270969414248927620e-01, -1.626939103424317190e-01, -1.330050309218584748e-01, -4.360830385449738222e-01, -7.402857227791668007e-03, 2.677793630217660259e-01, -1.943455091525549960e-01, 1.786151603289515832e-01, 8.720045223222213648e-01, -3.125883947752697845e-01, -6.241523539409769006e-01, 6.816344752931470241e-01, 5.375054276111689289e-01, -7.316418115010091539e-01, -1.199578685221681928e-01, 9.305332314183077935e-01, -2.547086917266120840e-02, -7.448917656599102211e-01, 4.898699479074934970e-01, 7.811282239146537520e-01, -5.172794632001994630e-01
-1.155818527045008731e-01, 1.879816831269742472e-01, -2.163158845638295247e-01, -2.323188047630522224e-01, 2.113568965325743065e-01, -4.319753360211350118e-02, -2.264564268245108924e-01, -1.680578348699556246e-01, 4.826906353596569499e-01, -3.536899445330912717e-02, -8.578218291659802652e-01, 2.182414227457681877e-01, 6.749120004974964449e-01, -5.844058009151080757e-01, -6.144446592200345503e-01, 6.692610450500248165e-01, 2.524428398782141980e-01, -8.891127494350961058e-01, -5.563682664892679458e-02, 8.390866242827735855e-01, -2.944233841240636584e-01, -7.686301138191073967e-01, 5.355994910889686489e-01, 6.652810983581837201e-01
-5.118271067801350993e-01, -2.946375983653738428e-01, -1.206037555254061144e-01, -5.252959513679594794e-01, -1.473978775356868109e-01, -1.272781742973992103e-01, 3.440065848188617603e-01, -2.430321717527047232e-01, -1.874139960678934680e-01, 2.180169495645974398e-01, 7.465299772320764526e-02, -3.380391439342378956e-01, 6.095106109159921237e-01, 6.870316227025363709e-01, -2.981245329818144607e-01, -2.565238053930072454e-02, 8.693786019001515930e-01, 2.978990627880371278e-01, -4.072024657297126926e-01, 3.574758777294783085e-01, 8.683629654230212713e-01, -7.776461413013341373e-02, -3.411489783571047818e-01, 6.759218139768119471e-01
2.771284179023894394e-03, -3.969975479186504952e-01, -2.074817119684341238e-01, 1.439618525083225242e-01, -3.896828663998253561e-01, -1.969878075802763695e-01, -1.165652903036548532e-01, -6.834915306933996015e-02, -1.105014145774182860e-01, -5.023094146864248016e-02, 7.217182649634744651e-01, 5.853830593832057838e-01, -3.274383239107206967e-01, 1.045014215714752392e-01, 8.806671318495187251e-01, 1.736821098507745076e-01, -3.674670625784112188e-01, 5.648053789535911751e-01, 7.588656484829005011e-01, -2.760420071101641892e-01, -7.270334300952034645e-02, 9.044357181520824573e-01, 3.077229536755999306e-01, -4.968364827402196315e-01
1.971566934236427815e-01, 1.494162226459822551e-01, -2.415781597399784264e-01, 1.689610995042874486e-01, 9.191980724952435178e-02, -6.183309744424579646e-02, -4.791302029535765006e-01, -4.698834204169050760e-02, 5.179838792511134438e-01, -1.848283733010220309e-01, -4.877549841703165412e-01, 7.098117038331853701e-01, 1.091690453939525157e-01, -9.111058221350637476e-01, 4.691366550748900244e-02, 7.400357978837759365e-01, -4.677873118308107370e-01, -7.319096679566315933e-01, 5.799557976856887231e-01, 4.417036466725892674e-01, -8.350836226753296510e-01, -2.188916976478134102e-01, 8.703504695758150778e-01, -2.688800468647499498e-02
-3.912910529821054251e-01, 3.069824162707487231e-02, -1.478325520239445745e-01, -5.057124102642890362e-01, 1.368652299757246726e-01, -5.755217032352998030e-02, 1.146882818296972306e-01, -2.364965102585698531e-01, 1.896205621724243451e-01, 1.355547830673147214e-01, -6.411119313543809373e-01, -2.443668233376487531e-01, 8.648443185608782890e-01, 7.011550256763048050e-02, -7.799952198593692598e-01, 3.245003260350456387e-01, 7.963934486814718827e-01, -4.762376109957562331e-01, -4.937507110523399190e-01, 7.865293459716576896e-01, 4.007417403230738029e-01, -7.361379358809383433e-01, 1.111428322925373489e-02, 9.478552988657892309e-01
-3.566519810775715116e-01, -4.636235190758103974e-01, -1.422082157076851594e-01, -2.707525711613548158e-01, -3.562546223456544703e-01, -1.936836351832853242e-01, 2.493480264734742879e-01, -1.833947531050026669e-01, -3.168889708436255503e-01, 1.366192110596414766e-01, 6.216338605818382268e-01, -1.063304597006110679e-02, 1.342318042601554073e-01, 7.075952847353782493e-01, 3.647652631202025764e-01, -8.943253566035047619e-02, 4.096139045939694023e-01, 7.189652538911683877e-01, 8.948860700473379448e-02, -6.787184199971790788e-02, 6.868609765255604405e-01, 5.792462651272398677e-01, -2.281222045759083994e-01, 1.015099832875733521e-01
... 144 more rows
